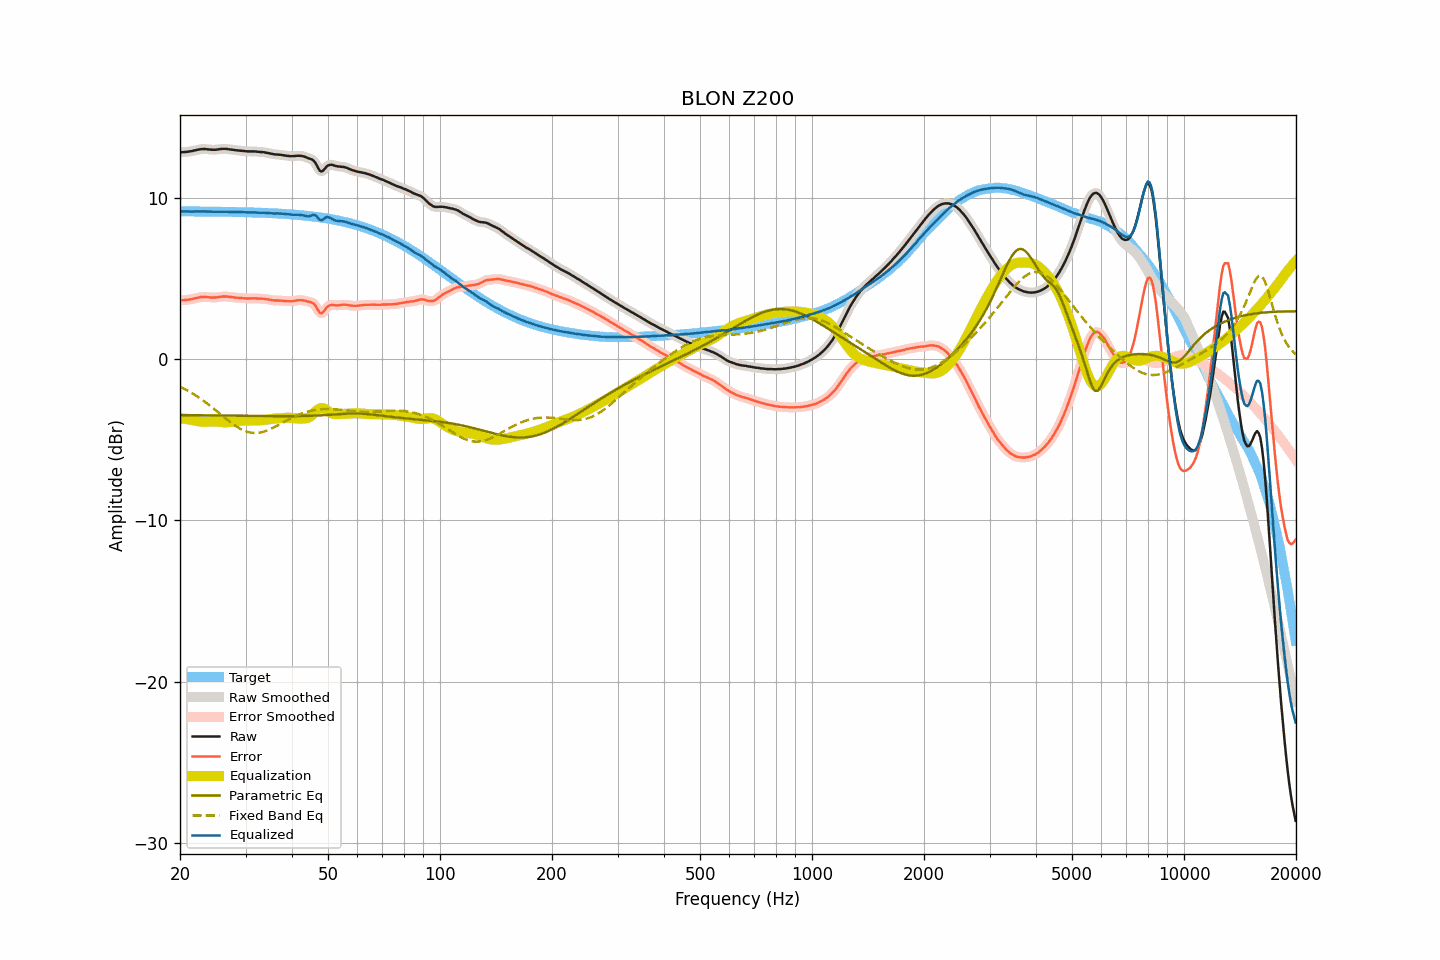

The file beside this chart, header and first rows:
frequency, raw, smoothed, error, error_smoothed, equalization, parametric_eq, fixed_band_eq, equalized_raw, equalized_smoothed, target
20.00, 12.86, 12.86, 3.66, 3.67, -3.66, -3.45, -1.69, 9.20, 9.20, 9.20
20.20, 12.87, 12.87, 3.67, 3.67, -3.67, -3.45, -1.74, 9.20, 9.20, 9.20
20.40, 12.87, 12.87, 3.68, 3.68, -3.68, -3.45, -1.79, 9.19, 9.19, 9.20
20.61, 12.88, 12.88, 3.69, 3.69, -3.69, -3.46, -1.84, 9.19, 9.19, 9.19
20.81, 12.89, 12.89, 3.70, 3.70, -3.70, -3.46, -1.89, 9.19, 9.19, 9.19
21.02, 12.90, 12.90, 3.71, 3.71, -3.72, -3.46, -1.95, 9.19, 9.19, 9.19
21.23, 12.92, 12.92, 3.73, 3.72, -3.73, -3.46, -2.01, 9.19, 9.19, 9.19
21.44, 12.93, 12.93, 3.74, 3.74, -3.75, -3.46, -2.06, 9.18, 9.19, 9.19
21.66, 12.95, 12.95, 3.76, 3.76, -3.77, -3.46, -2.12, 9.18, 9.19, 9.19
21.87, 12.98, 12.98, 3.79, 3.79, -3.79, -3.46, -2.19, 9.19, 9.19, 9.19
22.09, 13.00, 13.00, 3.81, 3.81, -3.81, -3.46, -2.25, 9.19, 9.19, 9.19
22.31, 13.02, 13.02, 3.83, 3.84, -3.83, -3.46, -2.32, 9.19, 9.19, 9.19
22.54, 13.04, 13.04, 3.85, 3.85, -3.85, -3.46, -2.38, 9.19, 9.19, 9.19
22.76, 13.06, 13.06, 3.87, 3.87, -3.86, -3.47, -2.45, 9.20, 9.19, 9.19
22.99, 13.06, 13.07, 3.88, 3.88, -3.87, -3.47, -2.52, 9.19, 9.19, 9.19
23.22, 13.07, 13.07, 3.89, 3.88, -3.87, -3.47, -2.59, 9.20, 9.19, 9.18
23.45, 13.06, 13.06, 3.88, 3.88, -3.87, -3.47, -2.67, 9.19, 9.19, 9.18
23.69, 13.05, 13.05, 3.87, 3.87, -3.87, -3.47, -2.74, 9.18, 9.19, 9.18
23.92, 13.04, 13.04, 3.86, 3.86, -3.86, -3.47, -2.82, 9.18, 9.18, 9.18
24.16, 13.03, 13.03, 3.85, 3.85, -3.85, -3.47, -2.90, 9.18, 9.18, 9.18
24.40, 13.02, 13.02, 3.84, 3.84, -3.85, -3.47, -2.98, 9.17, 9.17, 9.18
24.65, 13.02, 13.02, 3.84, 3.84, -3.85, -3.48, -3.06, 9.17, 9.17, 9.18
24.89, 13.02, 13.02, 3.84, 3.85, -3.86, -3.48, -3.14, 9.16, 9.17, 9.18
25.14, 13.03, 13.03, 3.86, 3.86, -3.86, -3.48, -3.22, 9.17, 9.17, 9.18
25.39, 13.05, 13.05, 3.88, 3.87, -3.87, -3.48, -3.30, 9.18, 9.17, 9.17
25.65, 13.06, 13.06, 3.89, 3.89, -3.89, -3.48, -3.38, 9.18, 9.18, 9.17
25.91, 13.07, 13.07, 3.90, 3.90, -3.89, -3.48, -3.47, 9.18, 9.18, 9.17
26.16, 13.08, 13.08, 3.91, 3.91, -3.90, -3.48, -3.55, 9.18, 9.18, 9.17
26.43, 13.08, 13.08, 3.91, 3.91, -3.90, -3.48, -3.63, 9.18, 9.18, 9.17
26.69, 13.07, 13.07, 3.90, 3.91, -3.90, -3.49, -3.71, 9.17, 9.17, 9.17
26.96, 13.06, 13.06, 3.90, 3.89, -3.89, -3.49, -3.79, 9.17, 9.16, 9.16
27.23, 13.04, 13.05, 3.88, 3.88, -3.89, -3.49, -3.87, 9.16, 9.16, 9.16
27.50, 13.03, 13.03, 3.87, 3.87, -3.87, -3.49, -3.94, 9.16, 9.16, 9.16
27.77, 13.02, 13.02, 3.86, 3.86, -3.86, -3.49, -4.02, 9.16, 9.15, 9.16
28.05, 13.00, 13.00, 3.84, 3.85, -3.85, -3.49, -4.09, 9.15, 9.15, 9.16
28.33, 12.99, 12.99, 3.84, 3.84, -3.84, -3.49, -4.15, 9.15, 9.15, 9.15
28.62, 12.98, 12.98, 3.83, 3.83, -3.83, -3.49, -4.22, 9.15, 9.15, 9.15
28.90, 12.97, 12.97, 3.82, 3.82, -3.82, -3.50, -4.28, 9.15, 9.15, 9.15
29.19, 12.96, 12.96, 3.81, 3.81, -3.81, -3.50, -4.33, 9.15, 9.15, 9.15
29.48, 12.95, 12.95, 3.81, 3.81, -3.80, -3.50, -4.38, 9.15, 9.15, 9.15
29.78, 12.94, 12.94, 3.80, 3.80, -3.80, -3.50, -4.43, 9.14, 9.14, 9.14
30.08, 12.93, 12.93, 3.79, 3.79, -3.79, -3.50, -4.46, 9.14, 9.14, 9.14
30.38, 12.92, 12.92, 3.78, 3.79, -3.79, -3.50, -4.50, 9.13, 9.13, 9.14
30.68, 12.92, 12.92, 3.79, 3.79, -3.79, -3.50, -4.52, 9.13, 9.13, 9.13
30.99, 12.92, 12.92, 3.79, 3.79, -3.79, -3.50, -4.55, 9.13, 9.13, 9.13
31.30, 12.92, 12.92, 3.79, 3.79, -3.79, -3.51, -4.56, 9.13, 9.13, 9.13
31.61, 12.92, 12.92, 3.80, 3.79, -3.79, -3.51, -4.57, 9.13, 9.13, 9.13
31.93, 12.91, 12.91, 3.79, 3.79, -3.79, -3.51, -4.57, 9.12, 9.12, 9.12
32.24, 12.90, 12.90, 3.78, 3.78, -3.78, -3.51, -4.56, 9.12, 9.12, 9.12
32.57, 12.89, 12.89, 3.78, 3.78, -3.78, -3.51, -4.55, 9.11, 9.11, 9.12
32.89, 12.88, 12.88, 3.77, 3.77, -3.78, -3.51, -4.54, 9.11, 9.11, 9.11
33.22, 12.88, 12.88, 3.77, 3.77, -3.77, -3.51, -4.51, 9.11, 9.11, 9.11
33.55, 12.87, 12.87, 3.77, 3.76, -3.76, -3.51, -4.49, 9.11, 9.11, 9.10
33.89, 12.85, 12.85, 3.75, 3.75, -3.75, -3.51, -4.45, 9.11, 9.11, 9.10
34.23, 12.83, 12.83, 3.74, 3.74, -3.73, -3.51, -4.42, 9.10, 9.10, 9.10
34.57, 12.81, 12.81, 3.72, 3.72, -3.72, -3.52, -4.38, 9.09, 9.09, 9.09
34.92, 12.79, 12.79, 3.70, 3.70, -3.71, -3.52, -4.33, 9.09, 9.09, 9.09
35.27, 12.77, 12.77, 3.69, 3.69, -3.69, -3.52, -4.29, 9.08, 9.08, 9.08
35.62, 12.75, 12.75, 3.67, 3.67, -3.68, -3.52, -4.24, 9.07, 9.07, 9.08
35.97, 12.73, 12.74, 3.66, 3.66, -3.67, -3.52, -4.19, 9.06, 9.07, 9.07
... 635 more rows
